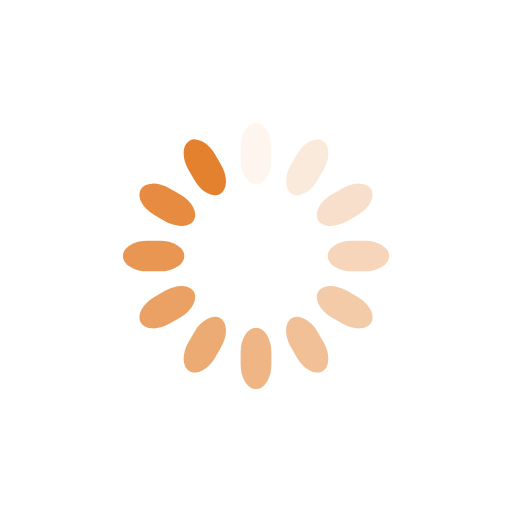
t = 0.00 s
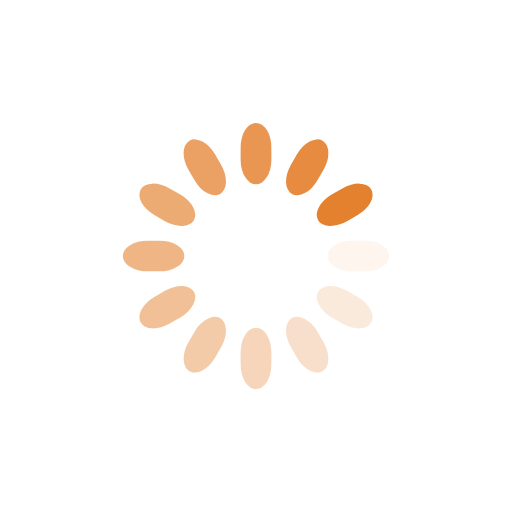
t = 1.25 s
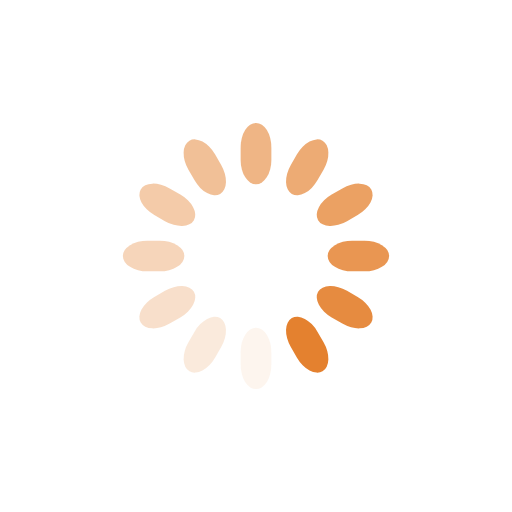
t = 2.50 s
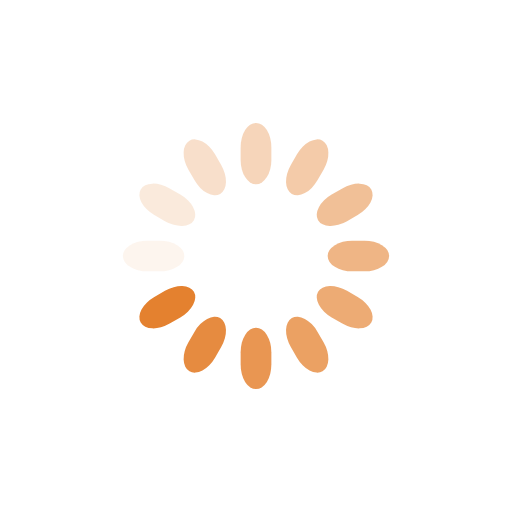
t = 3.75 s

The animated SVG that drew these frames (rendered in a browser with its animation timeline set to each time). Animation: 12 SMIL elements (animate=12); one cycle of 5.00 s, repeats indefinitely.

<svg class="lds-spinner" width="64px"  height="64px"  xmlns="http://www.w3.org/2000/svg" xmlns:xlink="http://www.w3.org/1999/xlink" viewBox="0 0 100 100" preserveAspectRatio="xMidYMid" style="background: none;"><g transform="rotate(0 50 50)">
  <rect x="47" y="24" rx="9.4" ry="4.8" width="6" height="12" fill="#e4812f">
    <animate attributeName="opacity" values="1;0" times="0;1" dur="5s" begin="-4.583333333333333s" repeatCount="indefinite"></animate>
  </rect>
</g><g transform="rotate(30 50 50)">
  <rect x="47" y="24" rx="9.4" ry="4.8" width="6" height="12" fill="#e4812f">
    <animate attributeName="opacity" values="1;0" times="0;1" dur="5s" begin="-4.166666666666667s" repeatCount="indefinite"></animate>
  </rect>
</g><g transform="rotate(60 50 50)">
  <rect x="47" y="24" rx="9.4" ry="4.8" width="6" height="12" fill="#e4812f">
    <animate attributeName="opacity" values="1;0" times="0;1" dur="5s" begin="-3.75s" repeatCount="indefinite"></animate>
  </rect>
</g><g transform="rotate(90 50 50)">
  <rect x="47" y="24" rx="9.4" ry="4.8" width="6" height="12" fill="#e4812f">
    <animate attributeName="opacity" values="1;0" times="0;1" dur="5s" begin="-3.3333333333333335s" repeatCount="indefinite"></animate>
  </rect>
</g><g transform="rotate(120 50 50)">
  <rect x="47" y="24" rx="9.4" ry="4.8" width="6" height="12" fill="#e4812f">
    <animate attributeName="opacity" values="1;0" times="0;1" dur="5s" begin="-2.9166666666666665s" repeatCount="indefinite"></animate>
  </rect>
</g><g transform="rotate(150 50 50)">
  <rect x="47" y="24" rx="9.4" ry="4.8" width="6" height="12" fill="#e4812f">
    <animate attributeName="opacity" values="1;0" times="0;1" dur="5s" begin="-2.5s" repeatCount="indefinite"></animate>
  </rect>
</g><g transform="rotate(180 50 50)">
  <rect x="47" y="24" rx="9.4" ry="4.8" width="6" height="12" fill="#e4812f">
    <animate attributeName="opacity" values="1;0" times="0;1" dur="5s" begin="-2.0833333333333335s" repeatCount="indefinite"></animate>
  </rect>
</g><g transform="rotate(210 50 50)">
  <rect x="47" y="24" rx="9.4" ry="4.8" width="6" height="12" fill="#e4812f">
    <animate attributeName="opacity" values="1;0" times="0;1" dur="5s" begin="-1.6666666666666667s" repeatCount="indefinite"></animate>
  </rect>
</g><g transform="rotate(240 50 50)">
  <rect x="47" y="24" rx="9.4" ry="4.8" width="6" height="12" fill="#e4812f">
    <animate attributeName="opacity" values="1;0" times="0;1" dur="5s" begin="-1.25s" repeatCount="indefinite"></animate>
  </rect>
</g><g transform="rotate(270 50 50)">
  <rect x="47" y="24" rx="9.4" ry="4.8" width="6" height="12" fill="#e4812f">
    <animate attributeName="opacity" values="1;0" times="0;1" dur="5s" begin="-0.8333333333333334s" repeatCount="indefinite"></animate>
  </rect>
</g><g transform="rotate(300 50 50)">
  <rect x="47" y="24" rx="9.4" ry="4.8" width="6" height="12" fill="#e4812f">
    <animate attributeName="opacity" values="1;0" times="0;1" dur="5s" begin="-0.4166666666666667s" repeatCount="indefinite"></animate>
  </rect>
</g><g transform="rotate(330 50 50)">
  <rect x="47" y="24" rx="9.4" ry="4.8" width="6" height="12" fill="#e4812f">
    <animate attributeName="opacity" values="1;0" times="0;1" dur="5s" begin="0s" repeatCount="indefinite"></animate>
  </rect>
</g></svg>